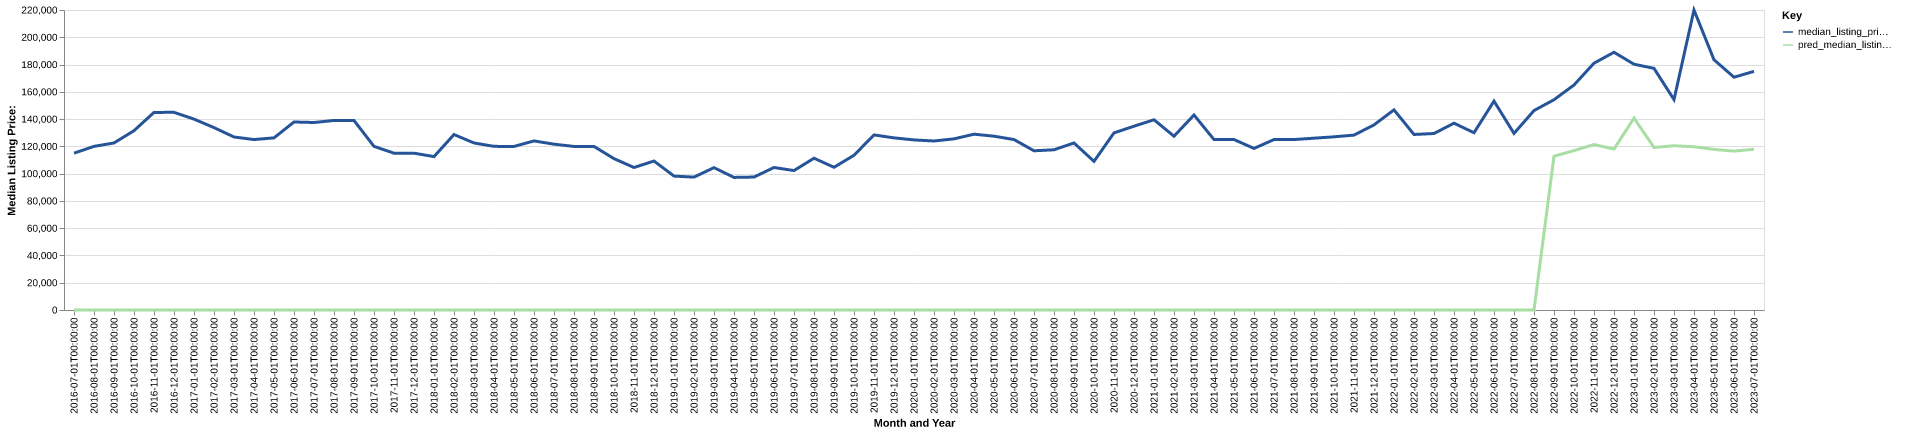

The table this chart was drawn from, first rows:
date, time_idx, median_listing_price, thirty_year_interest_rate_five, month, county_name, active_listing_count, median_days_on_market, pred_median_listing_price, month_year
2016-07-01, 0, 115000, 3.72, 7, franklin, la, 51.0, 74.0, 0, Jul-2016
2016-08-01, 1, 120000, 3.73, 8, franklin, la, 52.0, 84.0, 0, Aug-2016
2016-09-01, 2, 122500, 3.66, 9, franklin, la, 54.0, 96.0, 0, Sep-2016
2016-10-01, 3, 131500, 3.64, 10, franklin, la, 61.0, 78.0, 0, Oct-2016
2016-11-01, 4, 144900, 3.66, 11, franklin, la, 59.0, 65.0, 0, Nov-2016
2016-12-01, 5, 144950, 3.48, 12, franklin, la, 57.0, 81.0, 0, Dec-2016
2017-01-01, 6, 140000, 3.45, 1, franklin, la, 61.0, 98.0, 0, Jan-2017
2017-02-01, 7, 133750, 3.5, 2, franklin, la, 61.0, 113.0, 0, Feb-2017
2017-03-01, 8, 126875, 3.52, 3, franklin, la, 65.0, 119.0, 0, Mar-2017
2017-04-01, 9, 125000, 4.03, 4, franklin, la, 65.0, 107.0, 0, Apr-2017
2017-05-01, 10, 126225, 4.32, 5, franklin, la, 60.0, 120.0, 0, May-2017
2017-06-01, 11, 137875, 4.2, 6, franklin, la, 47.0, 142.0, 0, Jun-2017
2017-07-01, 12, 137500, 4.19, 7, franklin, la, 46.0, 157.0, 0, Jul-2017
2017-08-01, 13, 139000, 4.3, 8, franklin, la, 47.0, 156.0, 0, Aug-2017
2017-09-01, 14, 139000, 4.1, 9, franklin, la, 42.0, 138.0, 0, Sep-2017
2017-10-01, 15, 120000, 4.05, 10, franklin, la, 40.0, 91.0, 0, Oct-2017
2017-11-01, 16, 115000, 3.94, 11, franklin, la, 44.0, 98.0, 0, Nov-2017
2017-12-01, 17, 115000, 4.03, 12, franklin, la, 49.0, 79.0, 0, Dec-2017
2018-01-01, 18, 112500, 3.93, 1, franklin, la, 50.0, 87.0, 0, Jan-2018
2018-02-01, 19, 128675, 3.83, 2, franklin, la, 49.0, 84.0, 0, Feb-2018
2018-03-01, 20, 122500, 3.94, 3, franklin, la, 52.0, 81.0, 0, Mar-2018
2018-04-01, 21, 120000, 3.95, 4, franklin, la, 52.0, 78.0, 0, Apr-2018
2018-05-01, 22, 119950, 3.99, 5, franklin, la, 54.0, 96.0, 0, May-2018
2018-06-01, 23, 124000, 4.15, 6, franklin, la, 61.0, 65.0, 0, Jun-2018
2018-07-01, 24, 121600, 4.4, 7, franklin, la, 68.0, 64.0, 0, Jul-2018
2018-08-01, 25, 119950, 4.46, 8, franklin, la, 64.0, 75.0, 0, Aug-2018
2018-09-01, 26, 119950, 4.58, 9, franklin, la, 68.0, 88.0, 0, Sep-2018
2018-10-01, 27, 111000, 4.66, 10, franklin, la, 72.0, 91.0, 0, Oct-2018
2018-11-01, 28, 104500, 4.62, 11, franklin, la, 66.0, 100.0, 0, Nov-2018
2018-12-01, 29, 109250, 4.54, 12, franklin, la, 61.0, 122.0, 0, Dec-2018
2019-01-01, 30, 98200, 4.6, 1, franklin, la, 60.0, 121.0, 0, Jan-2019
2019-02-01, 31, 97450, 4.72, 2, franklin, la, 54.0, 137.0, 0, Feb-2019
2019-03-01, 32, 104393, 4.9, 3, franklin, la, 51.0, 148.0, 0, Mar-2019
2019-04-01, 33, 97225, 4.94, 4, franklin, la, 49.0, 144.0, 0, Apr-2019
2019-05-01, 34, 97500, 4.75, 5, franklin, la, 44.0, 105.0, 0, May-2019
2019-06-01, 35, 104500, 4.51, 6, franklin, la, 43.0, 107.0, 0, Jun-2019
2019-07-01, 36, 102250, 4.41, 7, franklin, la, 45.0, 107.0, 0, Jul-2019
2019-08-01, 37, 111318, 4.41, 8, franklin, la, 44.0, 106.0, 0, Aug-2019
2019-09-01, 38, 104670, 4.2, 9, franklin, la, 43.0, 104.0, 0, Sep-2019
2019-10-01, 39, 113464, 4.14, 10, franklin, la, 41.0, 104.0, 0, Oct-2019
2019-11-01, 40, 128400, 3.84, 11, franklin, la, 41.0, 100.0, 0, Nov-2019
2019-12-01, 41, 126225, 3.81, 12, franklin, la, 41.0, 123.0, 0, Dec-2019
2020-01-01, 42, 124725, 3.75, 1, franklin, la, 34.0, 102.0, 0, Jan-2020
2020-02-01, 43, 123950, 3.73, 2, franklin, la, 32.0, 105.0, 0, Feb-2020
2020-03-01, 44, 125500, 3.78, 3, franklin, la, 33.0, 83.0, 0, Mar-2020
2020-04-01, 45, 128925, 3.75, 4, franklin, la, 28.0, 77.0, 0, Apr-2020
2020-05-01, 46, 127450, 3.74, 5, franklin, la, 26.0, 89.0, 0, May-2020
2020-06-01, 47, 125000, 3.72, 6, franklin, la, 24.0, 122.0, 0, Jun-2020
2020-07-01, 48, 116750, 3.49, 7, franklin, la, 24.0, 98.0, 0, Jul-2020
2020-08-01, 49, 117500, 3.65, 8, franklin, la, 23.0, 51.0, 0, Aug-2020
2020-09-01, 50, 122500, 3.33, 9, franklin, la, 23.0, 71.0, 0, Sep-2020
2020-10-01, 51, 109000, 3.28, 10, franklin, la, 25.0, 77.0, 0, Oct-2020
2020-11-01, 52, 129900, 3.21, 11, franklin, la, 24.0, 73.0, 0, Nov-2020
2020-12-01, 53, 134800, 3.07, 12, franklin, la, 27.0, 76.0, 0, Dec-2020
2021-01-01, 54, 139500, 2.99, 1, franklin, la, 29.0, 86.0, 0, Jan-2021
2021-02-01, 55, 127450, 2.93, 2, franklin, la, 26.0, 105.0, 0, Feb-2021
2021-03-01, 56, 143000, 2.88, 3, franklin, la, 23.0, 121.0, 0, Mar-2021
2021-04-01, 57, 125000, 2.84, 4, franklin, la, 19.0, 141.0, 0, Apr-2021
2021-05-01, 58, 125000, 2.71, 5, franklin, la, 17.0, 144.0, 0, May-2021
2021-06-01, 59, 118500, 2.79, 6, franklin, la, 16.0, 83.0, 0, Jun-2021
... 25 more rows
